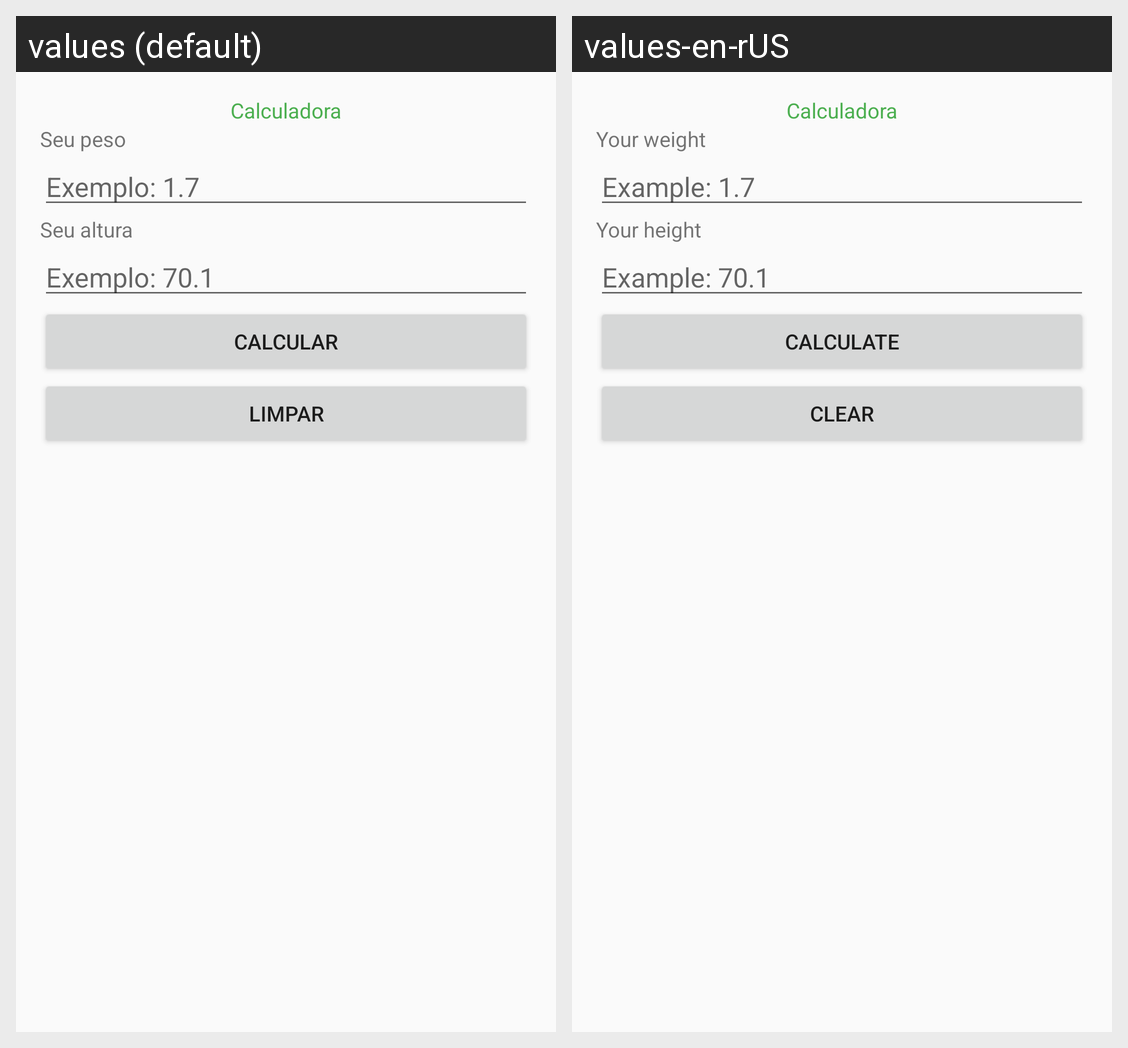

Locale-by-locale string values for the Android screen shown in this grid:
Android screen res/layout/activity_formulario.xml rendered under 2 locales, left to right: values (default), values-en-rUS. Device: Nexus 5 (rendered at 1080×1920; each locale shown at half size, 540×960, under a caption strip naming it); theme AppTheme.
Strings drawn on this screen, with the default value and each locale's value (text and hints the layout hard-codes, and strings that could not be matched under every locale, appear in the picture but are not listed):

label_peso
  values: Seu peso
  values-en-rUS: Your weight

hint_peso
  values: Exemplo: 1.7
  values-en-rUS: Example: 1.7

label_altura
  values: Seu altura
  values-en-rUS: Your height

hint_altura
  values: Exemplo: 70.1
  values-en-rUS: Example: 70.1

botao_calcular
  values: Calcular
  values-en-rUS: Calculate

botao_limpar
  values: Limpar
  values-en-rUS: Clear
